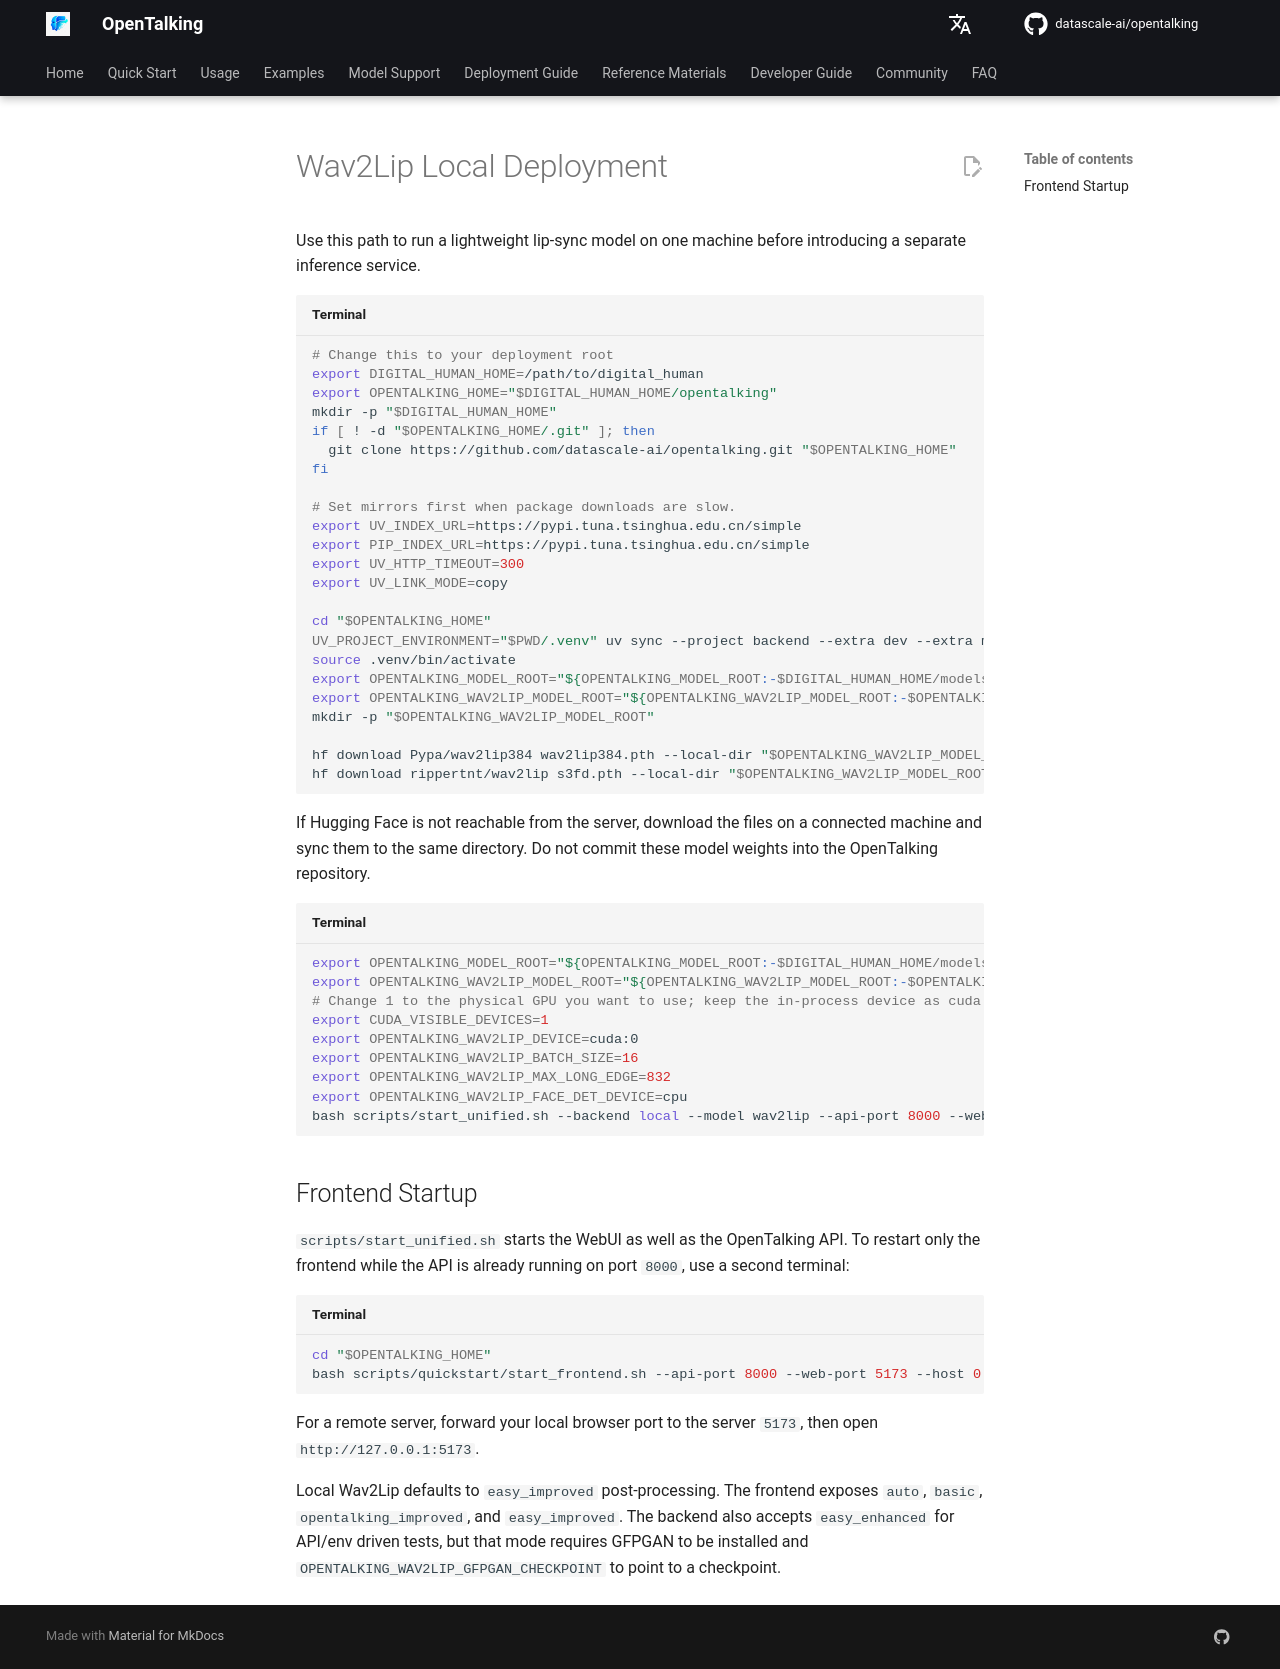

repository: shangyang911/opentalking · page: latest/en/model-deployment/wav2lip/local/index.html · generator: mkdocs

# Wav2Lip Local Deployment

Use this path to run a lightweight lip-sync model on one machine before introducing a separate inference service.

```bash title="Terminal"
# Change this to your deployment root
export DIGITAL_HUMAN_HOME=/path/to/digital_human
export OPENTALKING_HOME="$DIGITAL_HUMAN_HOME/opentalking"
mkdir -p "$DIGITAL_HUMAN_HOME"
if [ ! -d "$OPENTALKING_HOME/.git" ]; then
  git clone https://github.com/datascale-ai/opentalking.git "$OPENTALKING_HOME"
fi

# Set mirrors first when package downloads are slow.
export UV_INDEX_URL=https://pypi.tuna.tsinghua.edu.cn/simple
export PIP_INDEX_URL=https://pypi.tuna.tsinghua.edu.cn/simple
export UV_HTTP_TIMEOUT=300
export UV_LINK_MODE=copy

cd "$OPENTALKING_HOME"
UV_PROJECT_ENVIRONMENT="$PWD/.venv" uv sync --project backend --extra dev --extra models --python 3.11
source .venv/bin/activate
export OPENTALKING_MODEL_ROOT="${OPENTALKING_MODEL_ROOT:-$DIGITAL_HUMAN_HOME/models}"
export OPENTALKING_WAV2LIP_MODEL_ROOT="${OPENTALKING_WAV2LIP_MODEL_ROOT:-$OPENTALKING_MODEL_ROOT/wav2lip}"
mkdir -p "$OPENTALKING_WAV2LIP_MODEL_ROOT"

hf download Pypa/wav2lip384 wav2lip384.pth --local-dir "$OPENTALKING_WAV2LIP_MODEL_ROOT"
hf download rippertnt/wav2lip s3fd.pth --local-dir "$OPENTALKING_WAV2LIP_MODEL_ROOT"
```

If Hugging Face is not reachable from the server, download the files on a connected machine and sync them to the same directory. Do not commit these model weights into the OpenTalking repository.

```bash title="Terminal"
export OPENTALKING_MODEL_ROOT="${OPENTALKING_MODEL_ROOT:-$DIGITAL_HUMAN_HOME/models}"
export OPENTALKING_WAV2LIP_MODEL_ROOT="${OPENTALKING_WAV2LIP_MODEL_ROOT:-$OPENTALKING_MODEL_ROOT/wav2lip}"
# Change 1 to the physical GPU you want to use; keep the in-process device as cuda:0.
export CUDA_VISIBLE_DEVICES=1
export OPENTALKING_WAV2LIP_DEVICE=cuda:0
export OPENTALKING_WAV2LIP_BATCH_SIZE=16
export OPENTALKING_WAV2LIP_MAX_LONG_EDGE=832
export OPENTALKING_WAV2LIP_FACE_DET_DEVICE=cpu
bash scripts/start_unified.sh --backend local --model wav2lip --api-port 8000 --web-port 5173
```

## Frontend Startup

`scripts/start_unified.sh` starts the WebUI as well as the OpenTalking API. To restart only the frontend while the API is already running on port `8000`, use a second terminal:

```bash title="Terminal"
cd "$OPENTALKING_HOME"
bash scripts/quickstart/start_frontend.sh --api-port 8000 --web-port 5173 --host 0.0.0.0
```

For a remote server, forward your local browser port to the server `5173`, then open `http://127.0.0.1:5173`.

Local Wav2Lip defaults to `easy_improved` post-processing. The frontend exposes `auto`, `basic`, `opentalking_improved`, and `easy_improved`. The backend also accepts `easy_enhanced` for API/env driven tests, but that mode requires GFPGAN to be installed and `OPENTALKING_WAV2LIP_GFPGAN_CHECKPOINT` to point to a checkpoint.
